Image classification data set "dataset" (bondi7/sargassum-image-detection on GitHub). Class labels (8): coast, coast_sky, coastline, dead_sargassum, death_sargassum, sargassum, sky, water.

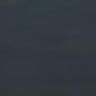
Label: sargassum

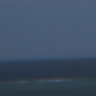
Label: sky

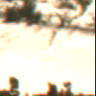
Label: coast

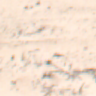
Label: coastline

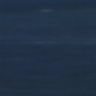
Label: water

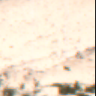
Label: coast_sky
